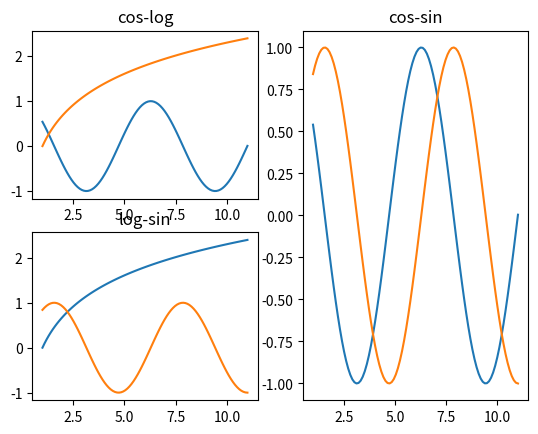

Source code (Python):
from matplotlib import pyplot as plt
import numpy as np

fig = plt.figure()

ax1 = fig.add_subplot(2, 2, 1)
ax2 = fig.add_subplot(2, 2, 3)
ax3 = fig.add_subplot(1, 2, 2)

x = np.linspace(0, 10, 100) + 1.0

ax1.plot(x, np.cos(x), label="cos")
ax1.plot(x, np.log(x), label="log")
ax1.set_title("cos-log")

ax2.plot(x, np.log(x), label="log")
ax2.plot(x, np.sin(x), label="sin")
ax2.set_title("log-sin")

ax3.plot(x, np.cos(x), label="cos")
ax3.plot(x, np.sin(x), label="sin")
ax3.set_title("cos-sin")

plt.show()
